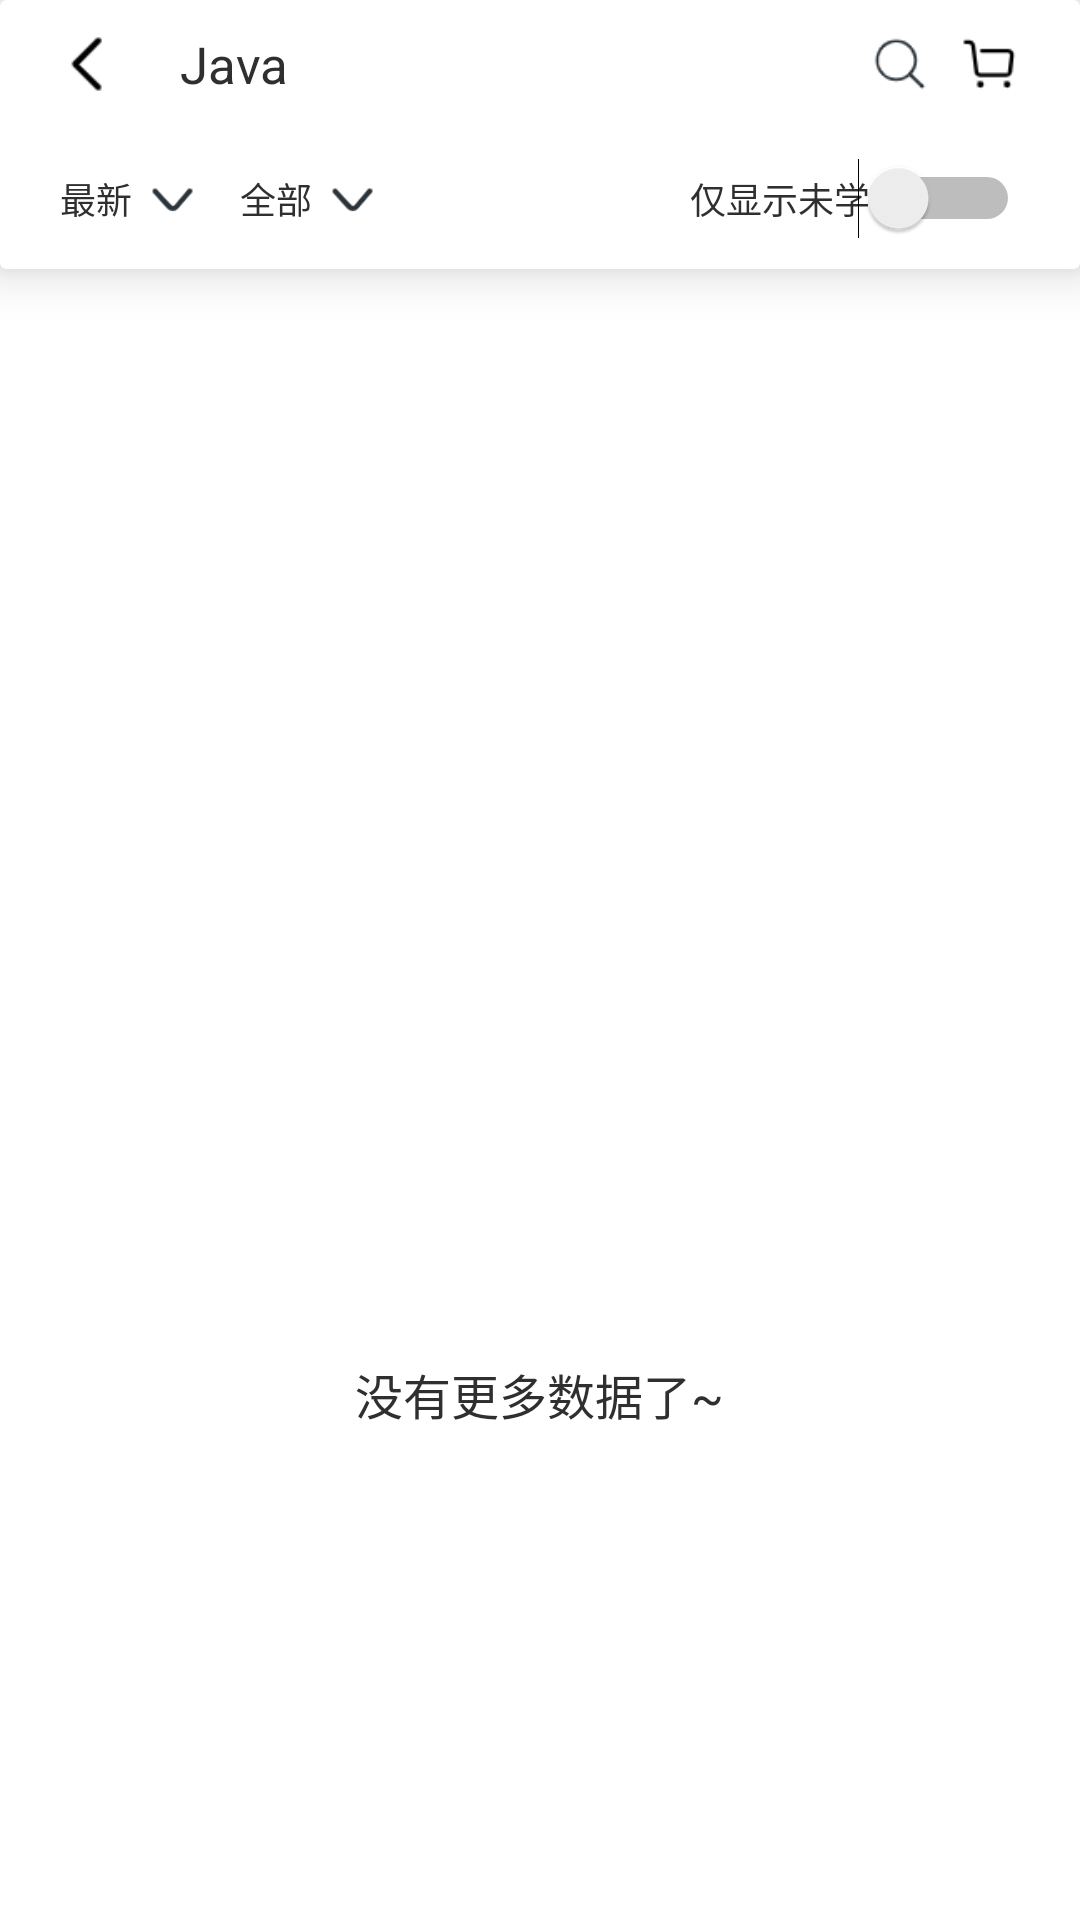

Produce the Android XML layout that renders to this screen, including the resource entries it uses.
<!-- AndroidManifest.xml: application theme AppTheme -->
<!-- res/layout/activity_search_info.xml -->
<?xml version="1.0" encoding="utf-8"?>
<LinearLayout
    xmlns:android="http://schemas.android.com/apk/res/android"
    android:layout_width="match_parent"
    android:layout_height="match_parent"
    xmlns:app="http://schemas.android.com/apk/res-auto"
    android:orientation="vertical"
    android:background="@color/white">
    <androidx.cardview.widget.CardView
        android:layout_width="match_parent"
        android:layout_height="wrap_content"
        app:cardElevation="10dp"
        app:cardMaxElevation="10dp">
        <LinearLayout
            android:layout_width="match_parent"
            android:layout_height="match_parent"
            android:orientation="vertical">
            <LinearLayout
                android:layout_width="match_parent"
                android:layout_height="wrap_content"
                android:paddingStart="20dp"
                android:paddingEnd="20dp"
                android:paddingTop="10dp"
                android:paddingBottom="10dp"
                android:orientation="horizontal">
                <ImageView
                    android:id="@+id/searchInfoBack"
                    android:layout_width="20dp"
                    android:layout_height="20dp"
                    android:src="@mipmap/ic_arrow_back_nobar"
                    android:layout_gravity="center"/>
                <TextView
                    android:id="@+id/searchInfoTitle"
                    android:layout_width="0dp"
                    android:layout_height="wrap_content"
                    android:layout_weight="1"
                    android:layout_marginStart="20dp"
                    android:layout_marginEnd="20dp"
                    android:textSize="17sp"
                    android:text="Java"
                    android:textColor="@color/colorText" />
                <ImageView
                    android:id="@+id/searchInfoSearch"
                    android:layout_width="20dp"
                    android:layout_height="20dp"
                    android:src="@mipmap/ic_search_black"
                    android:layout_gravity="center"
                    android:layout_marginEnd="10dp"/>
                <ImageView
                    android:id="@+id/searchInfoCart"
                    android:layout_width="20dp"
                    android:layout_height="20dp"
                    android:src="@mipmap/ic_cart"
                    android:layout_gravity="center"/>
            </LinearLayout>
            <FrameLayout
                android:layout_width="match_parent"
                android:layout_height="wrap_content"
                android:paddingStart="20dp"
                android:paddingEnd="20dp"
                android:layout_marginTop="10dp"
                android:layout_marginBottom="10dp">
                <TextView
                    android:layout_width="wrap_content"
                    android:layout_height="wrap_content"
                    android:textSize="12sp"
                    android:textColor="@color/colorText"
                    android:text="@string/last"
                    android:layout_gravity="start|center"/>
                <ImageView
                    android:layout_width="15dp"
                    android:layout_height="15dp"
                    android:layout_marginStart="30dp"
                    android:layout_gravity="start|center"
                    android:src="@mipmap/ic_arrow_down_black" />
                <TextView
                    android:layout_width="wrap_content"
                    android:layout_height="wrap_content"
                    android:textSize="12sp"
                    android:textColor="@color/colorText"
                    android:text="@string/all"
                    android:layout_gravity="start|center"
                    android:layout_marginStart="60dp"/>
                <ImageView
                    android:layout_width="15dp"
                    android:layout_height="15dp"
                    android:layout_gravity="start|center"
                    android:layout_marginStart="90dp"
                    android:src="@mipmap/ic_arrow_down_black"/>
                <TextView
                    android:layout_width="wrap_content"
                    android:layout_height="wrap_content"
                    android:textSize="12sp"
                    android:textColor="@color/colorText"
                    android:text="@string/show_no_learning"
                    android:layout_gravity="end|center"
                    android:layout_marginEnd="50dp"/>
                <Switch
                    android:layout_width="wrap_content"
                    android:layout_height="wrap_content"
                    android:layout_gravity="end"/>
            </FrameLayout>
        </LinearLayout>

    </androidx.cardview.widget.CardView>
    <FrameLayout
        android:layout_width="match_parent"
        android:layout_height="match_parent">
        <androidx.recyclerview.widget.RecyclerView
            android:id="@+id/searchInfoRecyclerView"
            android:layout_width="match_parent"
            android:layout_height="match_parent"/>
        <LinearLayout
            android:id="@+id/searchInfoListNull"
            android:layout_width="match_parent"
            android:layout_height="match_parent"
            android:gravity="center"
            android:orientation="vertical">
            <ImageView
                android:layout_width="180dp"
                android:layout_height="200dp"
                android:src="@drawable/ic_search_bac"/>
            <TextView
                style="@style/listViewTitle"
                android:text="@string/list_data_null"/>

        </LinearLayout>
    </FrameLayout>

</LinearLayout>
<!-- resources referenced by this layout -->
<resources>
  <color name="colorText">#2f2f2f</color>
  <color name="white">#fff</color>
  <!-- mipmap ic_arrow_back_nobar: png bitmap (mipmap-xhdpi, 449 bytes) -->
  <!-- mipmap ic_arrow_down_black: png bitmap (mipmap-mdpi, 792 bytes) -->
  <!-- mipmap ic_cart: png bitmap (mipmap-mdpi, 625 bytes) -->
  <!-- mipmap ic_search_black: png bitmap (mipmap-mdpi, 1140 bytes) -->
  <string name="all">全部</string>
  <string name="last">最新</string>
  <string name="list_data_null">没有更多数据了~</string>
  <string name="show_no_learning">仅显示未学</string>
  <style name="listViewTitle" parent="TextAppearance.AppCompat.Medium">
          <item name="android:layout_width">wrap_content</item>
          <item name="android:layout_height">wrap_content</item>
          <item name="android:textSize">16sp</item>
          <item name="android:textColor">@color/colorText</item>
          <item name="android:typeface">monospace</item>
      </style>
  <style name="AppTheme" parent="Theme.AppCompat.Light.NoActionBar">
          
          <item name="colorPrimary">@color/colorPrimary</item>
          <item name="colorPrimaryDark">@color/colorPrimaryDark</item>
          <item name="colorAccent">@color/colorAccent</item>
      </style>
  <color name="colorPrimary">#ff3124</color>
  <color name="colorPrimaryDark">#3700B3</color>
  <color name="colorAccent">#03DAC5</color>
</resources>
